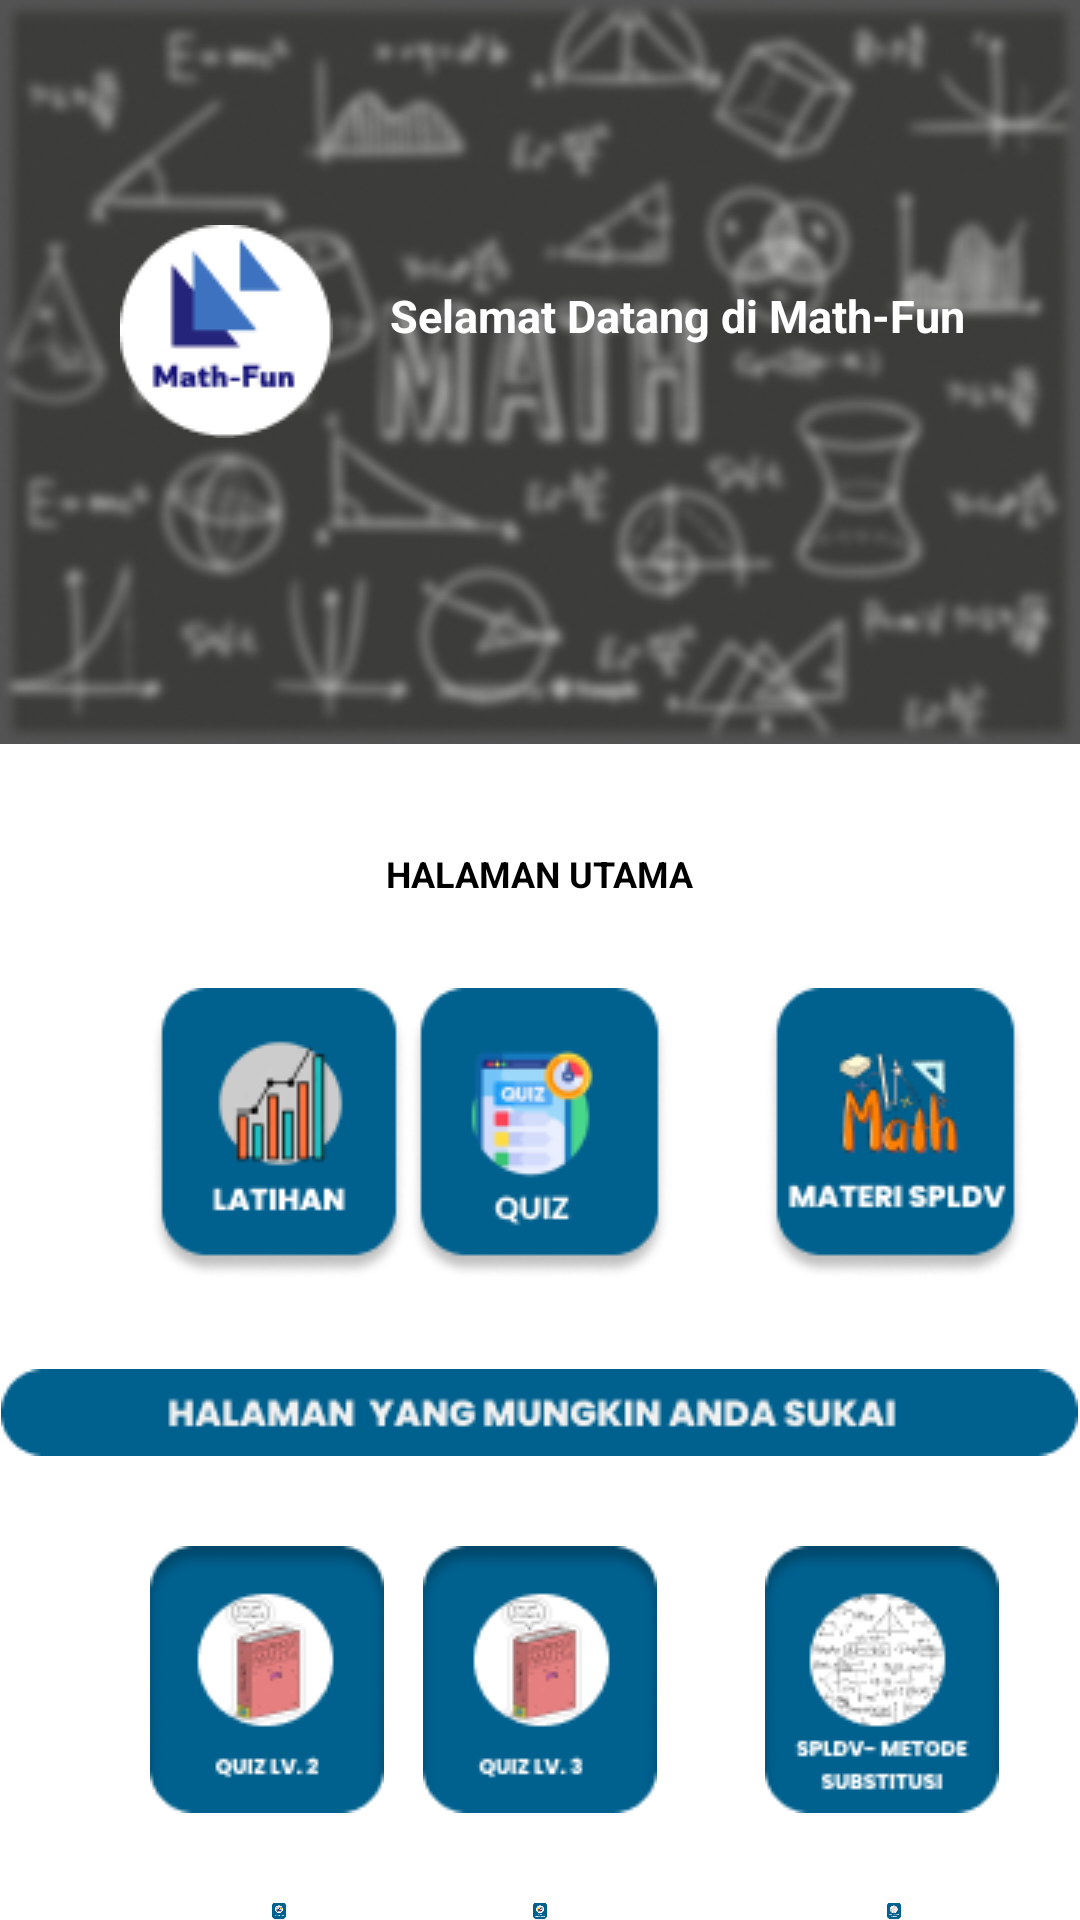

Produce the Android XML layout that renders to this screen, including the resource entries it uses.
<!-- AndroidManifest.xml: application theme Theme.MediaPembelajaran -->
<!-- res/layout/activity_daskbord.xml -->
<?xml version="1.0" encoding="utf-8"?>
<RelativeLayout xmlns:android="http://schemas.android.com/apk/res/android"
    xmlns:app="http://schemas.android.com/apk/res-auto"
    xmlns:tools="http://schemas.android.com/tools"
    android:layout_width="match_parent"
    android:layout_height="match_parent"
    android:background="@color/white"
    tools:context=".daskbord">

    <LinearLayout
        android:layout_width="match_parent"
        android:layout_height="match_parent"
        android:orientation="vertical">

        <FrameLayout
            android:layout_width="match_parent"
            android:layout_height="wrap_content"
            android:background="@color/blur">

            <ImageView
                android:layout_width="match_parent"
                android:layout_height="match_parent"
                android:scaleType="fitXY"
                android:src="@drawable/bg" />

            <ImageView
                android:layout_width="wrap_content"
                android:layout_height="wrap_content"
                android:layout_marginStart="40dp"
                android:layout_marginTop="75dp"
                android:src="@drawable/group_33678" />

            <TextView
                android:layout_width="wrap_content"
                android:layout_height="wrap_content"
                android:layout_marginStart="130dp"
                android:layout_marginTop="95dp"
                android:text="@string/selamat"
                android:textColor="@color/white"
                android:textStyle="bold"
                android:textSize="15sp" />
        </FrameLayout>

        <TextView
            android:layout_width="wrap_content"
            android:layout_height="wrap_content"
            android:text="@string/utama"
            android:textStyle="bold"
            android:textColor="@color/black"
            android:textSize="12sp"
            android:layout_gravity="center_horizontal"
            android:layout_marginTop="35dp"/>

        <FrameLayout
            android:layout_width="match_parent"
            android:layout_height="wrap_content">
            <ImageView
                android:layout_width="wrap_content"
                android:layout_height="wrap_content"
                android:layout_gravity="center_horizontal"
                android:layout_marginTop="30dp"
                android:background="@color/transparant"
                android:src="@drawable/group_33682"
                android:id="@+id/quizdaskbord"/>

            <ImageView
                android:layout_width="wrap_content"
                android:layout_height="wrap_content"
                android:layout_marginStart="50dp"
                android:layout_marginTop="30dp"
                android:background="@color/transparant"
                android:id="@+id/latihandaskbord"
                android:src="@drawable/group_33684" />

            <ImageView
                android:id="@+id/materidaskbord"
                android:layout_width="wrap_content"
                android:layout_height="wrap_content"
                android:layout_marginStart="255dp"
                android:layout_marginTop="30dp"
                android:background="@color/transparant"
                android:src="@drawable/group_33683" />
        </FrameLayout>

        <ImageView
            android:layout_width="wrap_content"
            android:layout_height="wrap_content"
            android:src="@drawable/group_33685"
            android:layout_gravity="center_horizontal"
            android:layout_marginTop="30dp"/>

        <FrameLayout
            android:layout_width="match_parent"
            android:layout_height="wrap_content">
            <ImageView
                android:layout_width="wrap_content"
                android:layout_height="wrap_content"
                android:layout_marginStart="50dp"
                android:layout_marginTop="30dp"
                android:id="@+id/quizlv1"
                android:background="@color/transparant"
                android:src="@drawable/group_33686" />

            <ImageView
                android:layout_width="wrap_content"
                android:layout_height="wrap_content"
                android:layout_gravity="center_horizontal"
                android:layout_marginTop="30dp"
                android:id="@+id/quizlv2"
                android:background="@color/transparant"
                android:src="@drawable/group_33687" />

            <ImageView
                android:layout_width="wrap_content"
                android:layout_height="wrap_content"
                android:layout_marginStart="255dp"
                android:layout_marginTop="30dp"
                android:id="@+id/subs"
                android:background="@color/transparant"
                android:src="@drawable/group_33688" />
        </FrameLayout>

        <FrameLayout
            android:layout_width="match_parent"
            android:layout_height="wrap_content">
            <ImageView
                android:layout_width="wrap_content"
                android:layout_height="wrap_content"
                android:layout_marginStart="50dp"
                android:layout_marginTop="30dp"
                android:background="@color/transparant"
                android:src="@drawable/berlatih"
                android:id="@+id/berlatih"/>

            <ImageView
                android:layout_width="wrap_content"
                android:layout_height="wrap_content"
                android:layout_gravity="center_horizontal"
                android:layout_marginTop="30dp"
                android:background="@color/transparant"
                android:src="@drawable/vidio"
                android:id="@+id/vidio"/>

            <ImageView
                android:layout_width="wrap_content"
                android:layout_height="wrap_content"
                android:layout_marginStart="255dp"
                android:layout_marginTop="30dp"
                android:id="@+id/eli"
                android:background="@color/transparant"
                android:src="@drawable/group_33691" />
        </FrameLayout>

    </LinearLayout>

</RelativeLayout>
<!-- resources referenced by this layout -->
<resources>
  <color name="black">#FF000000</color>
  <color name="blur">#C11C1C1C</color>
  <color name="transparant">#00FFFFFF</color>
  <color name="white">#FFFFFFFF</color>
  <!-- drawable berlatih: png bitmap (drawable, 7410 bytes) -->
  <!-- drawable bg: png bitmap (drawable, 83984 bytes) -->
  <!-- drawable group_33678: png bitmap (drawable, 1980 bytes) -->
  <!-- drawable group_33682: png bitmap (drawable, 6052 bytes) -->
  <!-- drawable group_33683: png bitmap (drawable, 6560 bytes) -->
  <!-- drawable group_33684: png bitmap (drawable, 5040 bytes) -->
  <!-- drawable group_33685: png bitmap (drawable, 2475 bytes) -->
  <!-- drawable group_33686: png bitmap (drawable, 4498 bytes) -->
  <!-- drawable group_33687: png bitmap (drawable, 4500 bytes) -->
  <!-- drawable group_33688: png bitmap (drawable, 5371 bytes) -->
  <!-- drawable group_33691: png bitmap (drawable, 6495 bytes) -->
  <!-- drawable vidio: png bitmap (drawable, 7711 bytes) -->
  <string name="selamat">Selamat Datang di Math-Fun</string>
  <string name="utama">HALAMAN UTAMA</string>
  <style name="Theme.MediaPembelajaran" parent="Base.Theme.MediaPembelajaran" />
  <style name="Base.Theme.MediaPembelajaran" parent="Theme.Material3.DayNight.NoActionBar">
          
          
      </style>
</resources>
